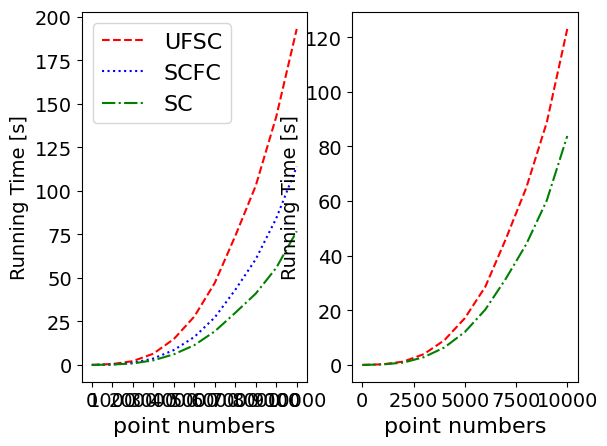

The matplotlib source for this figure:
import matplotlib.pyplot as plt
import numpy as np
from matplotlib.pyplot import MultipleLocator

plt.figure()

axis_x = np.arange(0, 11000, 1000)
x_major_locator = MultipleLocator(1000)

f1 = [0,0.50527643,2.165474081,6.429221869,14.81721487,27.74951544,47.04882026,74.01225181,102.8363706,142.4761129,192.8829067]
f2 = [0,0.250143385,1.208938742,3.66299901,8.511608028,16.01863647,27.24450216,43.09287386,60.6751111,84.14956231,113.8227474]
f3 = [0,0.220986664,0.842451954,2.629132652,6.089063454,11.31328878,19.26613598,29.92209563,40.93870549,55.70418062,76.734971]

f4 = [0,0.223267984,1.214106297,3.938525009,9.019451737,17.10261631,28.60583434,46.06570113,64.87254808,88.77021506,122.9859651]
f5 = [0,0.183167744,0.851790929,2.836690497,6.370004225,12.03455555,20.25121398,31.53758972,44.19062634,60.21199379,83.80394211]
plt.rc('font',family='Times New Roman')
plt.subplot(1,2,1)
plt.plot(axis_x, f1, label='UFSC', color="r", linestyle="--")
plt.plot(axis_x, f2, label='SCFC', color="b", linestyle=":")
plt.plot(axis_x, f3, label='SC', color="g", linestyle="-.")
plt.xlabel('point numbers', fontsize=16)
plt.ylabel('Running Time [s]', fontsize=14)
plt.yticks(size = 14)
plt.xticks(size = 14)
# plt.title('Running Time', fontsize=18)
plt.legend(fontsize=16)
ax = plt.gca()


plt.subplot(1,2,2)
plt.plot(axis_x, f4, label='MFSC', color="r", linestyle="--")

plt.plot(axis_x, f5, label='SC', color="g", linestyle="-.")
plt.xlabel('point numbers', fontsize=16)
plt.ylabel('Running Time [s]', fontsize=14)
plt.yticks(size = 14)
plt.xticks(size = 14)
plt.show()
ax.xaxis.set_major_locator(x_major_locator)